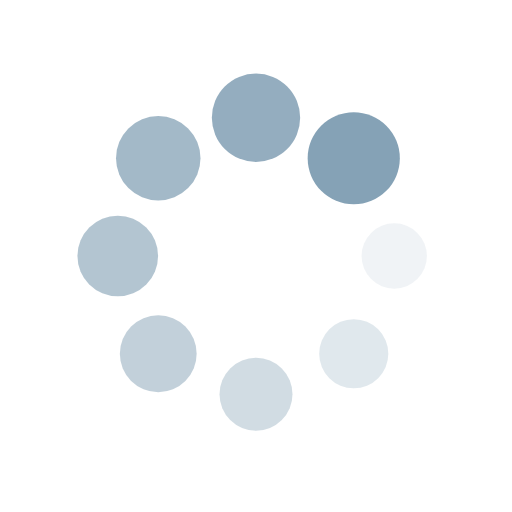
t = 0.00 s
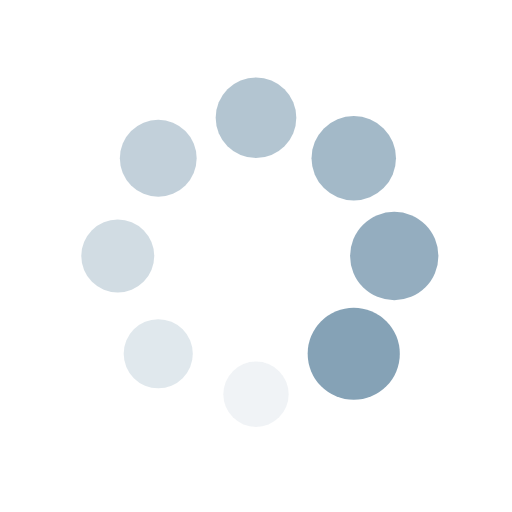
t = 0.25 s
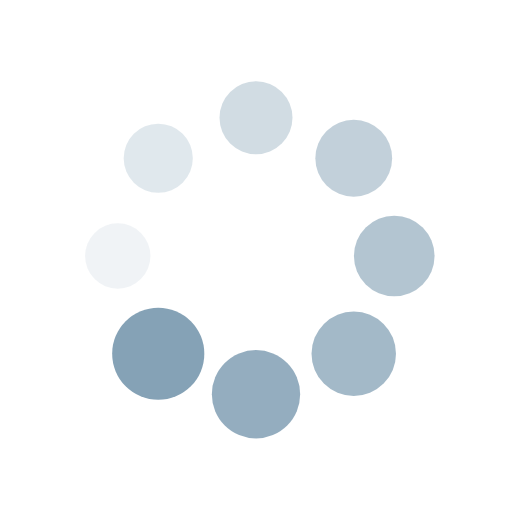
t = 0.50 s
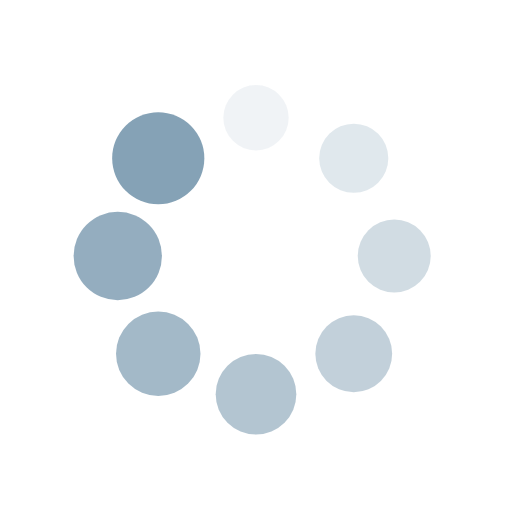
t = 0.75 s

The animated SVG that drew these frames (rendered in a browser with its animation timeline set to each time). Animation: 16 SMIL elements (animate=8,animateTransform=8); one cycle of 1.00 s, repeats indefinitely.

<?xml version="1.0" encoding="utf-8"?>
<svg xmlns="http://www.w3.org/2000/svg" xmlns:xlink="http://www.w3.org/1999/xlink" style="margin: auto; background: none; display: block; shape-rendering: auto;" width="50px" height="50px" viewBox="0 0 100 100" preserveAspectRatio="xMidYMid">
<g transform="translate(77,50)">
<g transform="rotate(0)">
<circle cx="0" cy="0" r="6" fill="#85a2b6" fill-opacity="1" transform="scale(1.35142 1.35142)">
  <animateTransform attributeName="transform" type="scale" begin="-0.875s" values="1.5 1.5;1 1" keyTimes="0;1" dur="1s" repeatCount="indefinite"></animateTransform>
  <animate attributeName="fill-opacity" keyTimes="0;1" dur="1s" repeatCount="indefinite" values="1;0" begin="-0.875s"></animate>
</circle>
</g>
</g><g transform="translate(69.09188309203678,69.09188309203678)">
<g transform="rotate(45)">
<circle cx="0" cy="0" r="6" fill="#85a2b6" fill-opacity="0.875" transform="scale(1.41392 1.41392)">
  <animateTransform attributeName="transform" type="scale" begin="-0.75s" values="1.5 1.5;1 1" keyTimes="0;1" dur="1s" repeatCount="indefinite"></animateTransform>
  <animate attributeName="fill-opacity" keyTimes="0;1" dur="1s" repeatCount="indefinite" values="1;0" begin="-0.75s"></animate>
</circle>
</g>
</g><g transform="translate(50,77)">
<g transform="rotate(90)">
<circle cx="0" cy="0" r="6" fill="#85a2b6" fill-opacity="0.75" transform="scale(1.47642 1.47642)">
  <animateTransform attributeName="transform" type="scale" begin="-0.625s" values="1.5 1.5;1 1" keyTimes="0;1" dur="1s" repeatCount="indefinite"></animateTransform>
  <animate attributeName="fill-opacity" keyTimes="0;1" dur="1s" repeatCount="indefinite" values="1;0" begin="-0.625s"></animate>
</circle>
</g>
</g><g transform="translate(30.90811690796322,69.09188309203678)">
<g transform="rotate(135)">
<circle cx="0" cy="0" r="6" fill="#85a2b6" fill-opacity="0.625" transform="scale(1.03892 1.03892)">
  <animateTransform attributeName="transform" type="scale" begin="-0.5s" values="1.5 1.5;1 1" keyTimes="0;1" dur="1s" repeatCount="indefinite"></animateTransform>
  <animate attributeName="fill-opacity" keyTimes="0;1" dur="1s" repeatCount="indefinite" values="1;0" begin="-0.5s"></animate>
</circle>
</g>
</g><g transform="translate(23,50)">
<g transform="rotate(180)">
<circle cx="0" cy="0" r="6" fill="#85a2b6" fill-opacity="0.5" transform="scale(1.10142 1.10142)">
  <animateTransform attributeName="transform" type="scale" begin="-0.375s" values="1.5 1.5;1 1" keyTimes="0;1" dur="1s" repeatCount="indefinite"></animateTransform>
  <animate attributeName="fill-opacity" keyTimes="0;1" dur="1s" repeatCount="indefinite" values="1;0" begin="-0.375s"></animate>
</circle>
</g>
</g><g transform="translate(30.908116907963212,30.90811690796322)">
<g transform="rotate(225)">
<circle cx="0" cy="0" r="6" fill="#85a2b6" fill-opacity="0.375" transform="scale(1.16392 1.16392)">
  <animateTransform attributeName="transform" type="scale" begin="-0.25s" values="1.5 1.5;1 1" keyTimes="0;1" dur="1s" repeatCount="indefinite"></animateTransform>
  <animate attributeName="fill-opacity" keyTimes="0;1" dur="1s" repeatCount="indefinite" values="1;0" begin="-0.25s"></animate>
</circle>
</g>
</g><g transform="translate(49.99999999999999,23)">
<g transform="rotate(270)">
<circle cx="0" cy="0" r="6" fill="#85a2b6" fill-opacity="0.25" transform="scale(1.22642 1.22642)">
  <animateTransform attributeName="transform" type="scale" begin="-0.125s" values="1.5 1.5;1 1" keyTimes="0;1" dur="1s" repeatCount="indefinite"></animateTransform>
  <animate attributeName="fill-opacity" keyTimes="0;1" dur="1s" repeatCount="indefinite" values="1;0" begin="-0.125s"></animate>
</circle>
</g>
</g><g transform="translate(69.09188309203678,30.908116907963212)">
<g transform="rotate(315)">
<circle cx="0" cy="0" r="6" fill="#85a2b6" fill-opacity="0.125" transform="scale(1.28892 1.28892)">
  <animateTransform attributeName="transform" type="scale" begin="0s" values="1.5 1.5;1 1" keyTimes="0;1" dur="1s" repeatCount="indefinite"></animateTransform>
  <animate attributeName="fill-opacity" keyTimes="0;1" dur="1s" repeatCount="indefinite" values="1;0" begin="0s"></animate>
</circle>
</g>
</g>
<!-- [ldio] generated by https://loading.io/ --></svg>
